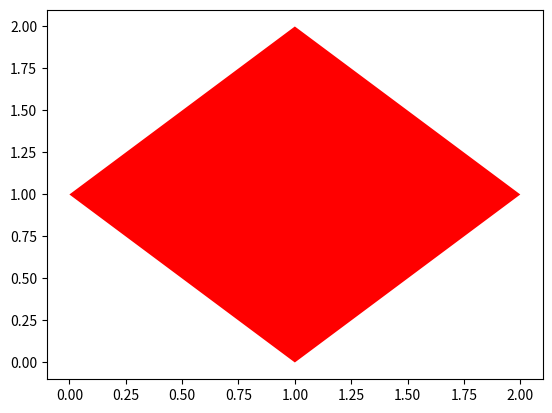

The script that saved this image:
import numpy as np
import matplotlib.pyplot as plt

x = [0, 1, 2, 1]
y = [1, 2, 1, 0]

fig, ax = plt.subplots()
ax.fill(x, y,'r')
plt.show()
